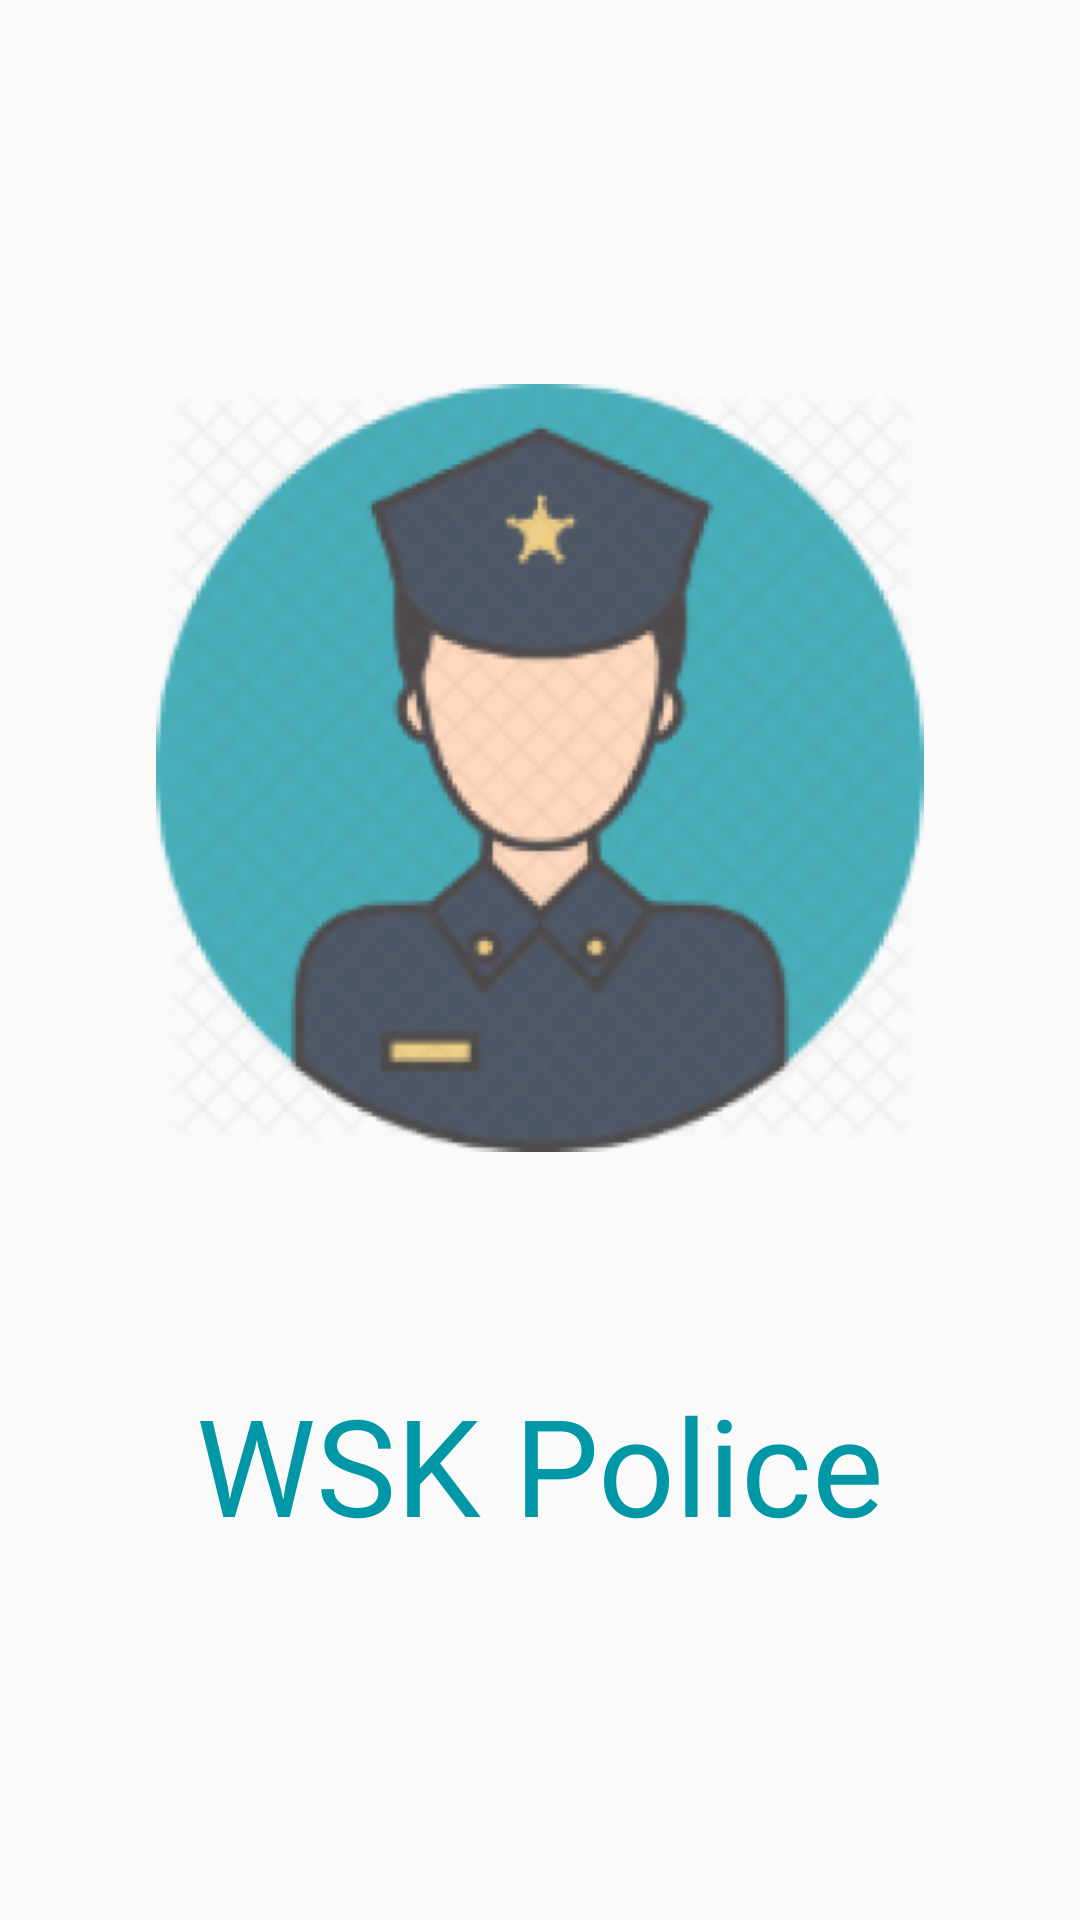

Android layout source for this screen:
<!-- AndroidManifest.xml: application theme Theme.SecondStage -->
<!-- res/layout/activity_launch.xml -->
<?xml version="1.0" encoding="utf-8"?>
<androidx.constraintlayout.widget.ConstraintLayout xmlns:android="http://schemas.android.com/apk/res/android"
    xmlns:app="http://schemas.android.com/apk/res-auto"
    xmlns:tools="http://schemas.android.com/tools"
    android:layout_width="match_parent"
    android:layout_height="match_parent"
    android:paddingVertical="128sp"
    tools:context=".LaunchActivity">

    <ImageView
        android:id="@+id/imageView2"
        android:layout_width="256sp"
        android:layout_height="256sp"
        android:contentDescription="@string/logo"
        app:layout_constraintEnd_toEndOf="parent"
        app:layout_constraintStart_toStartOf="parent"
        app:layout_constraintTop_toTopOf="parent"
        app:srcCompat="@mipmap/logo_foreground"
        tools:ignore="ImageContrastCheck" />

    <TextView
        android:id="@+id/textView2"
        android:layout_width="251dp"
        android:layout_height="54dp"
        android:text="@string/launch_text"
        android:textAlignment="center"
        android:textColor="#0097A7"
        android:textSize="45sp"
        app:layout_constraintBottom_toBottomOf="parent"
        app:layout_constraintEnd_toEndOf="parent"
        app:layout_constraintStart_toStartOf="parent" />
</androidx.constraintlayout.widget.ConstraintLayout>
<!-- resources referenced by this layout -->
<resources>
  <!-- mipmap logo_foreground: png bitmap (mipmap-hdpi, 30866 bytes) -->
  <string name="launch_text">WSK Police</string>
  <string name="logo">Logo</string>
  <style name="Theme.SecondStage" parent="Theme.MaterialComponents.DayNight.NoActionBar.Bridge">
          <item name="colorOnSecondary">@color/black</item>
          
          <item name="android:statusBarColor" tools:targetApi="l">?attr/colorPrimaryVariant</item>
          
      </style>
  <color name="black">#FF000000</color>
</resources>
